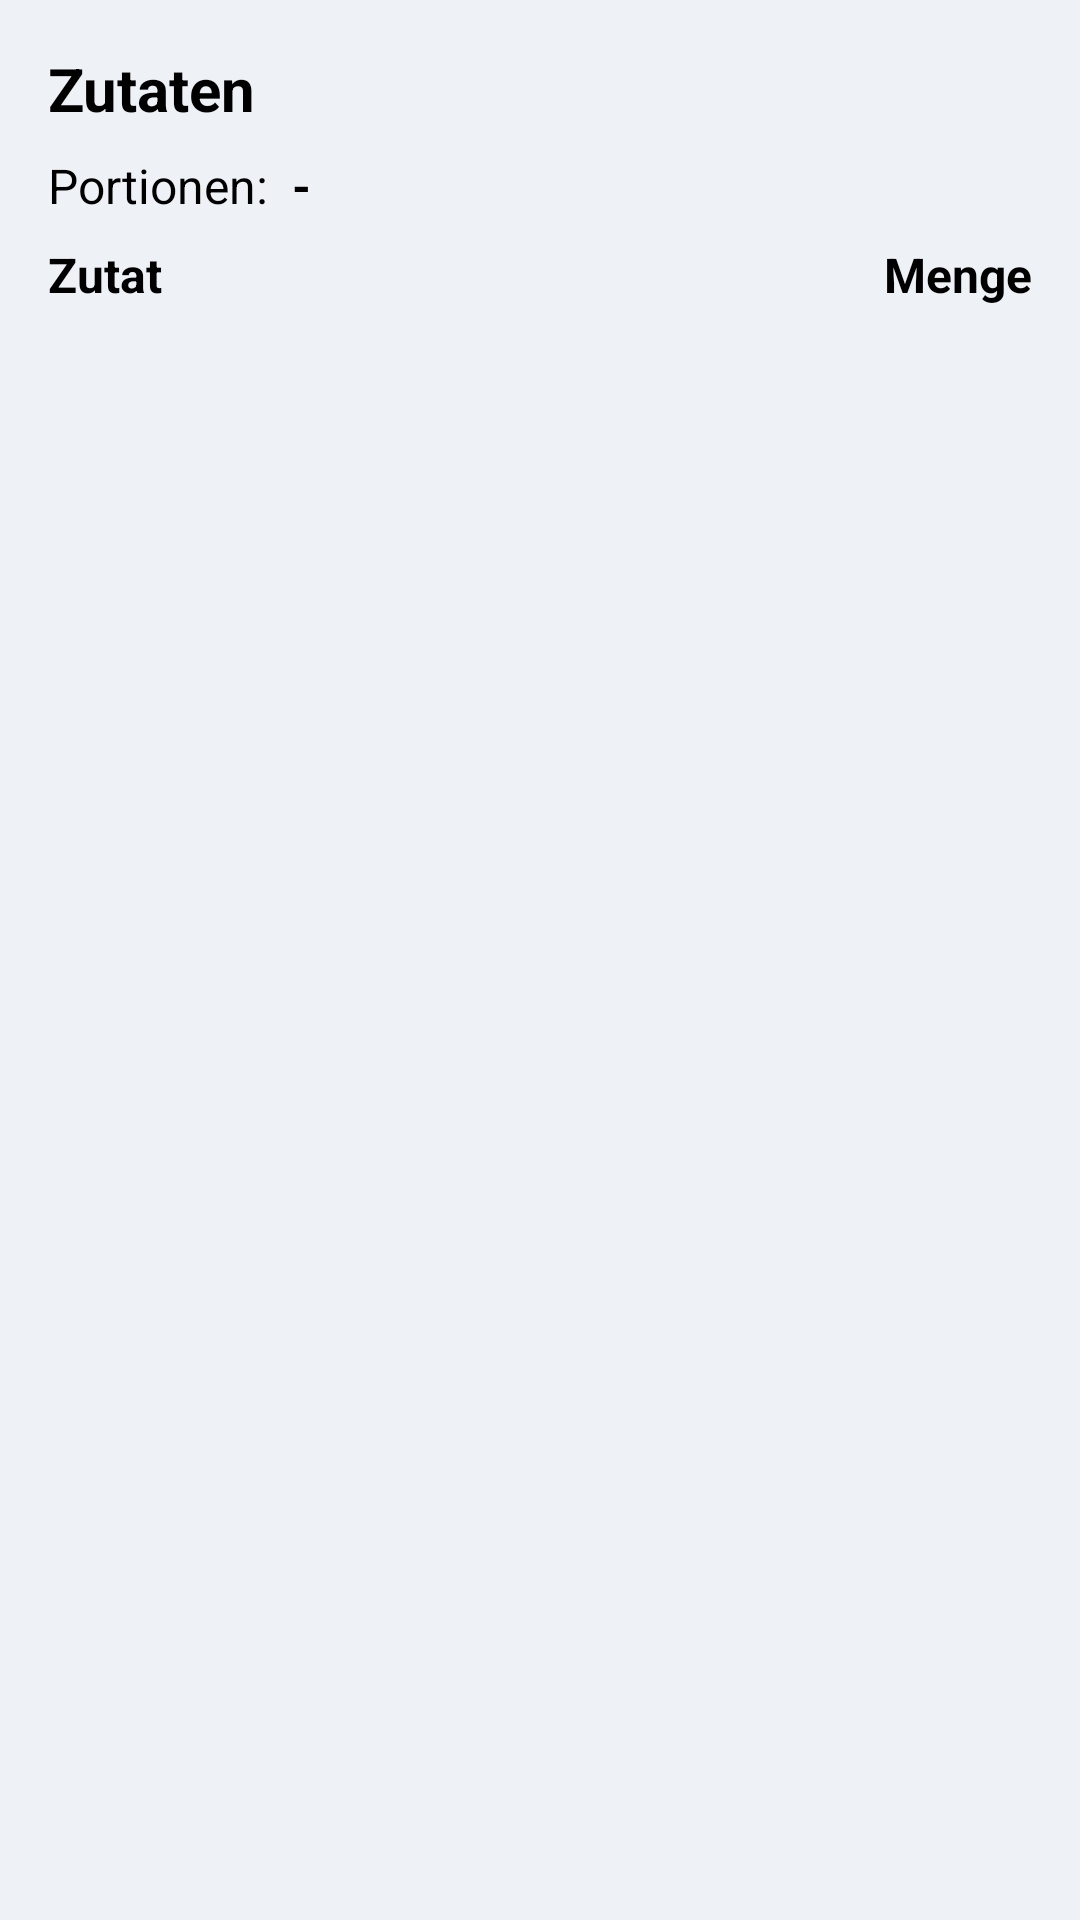

Android layout source for this screen:
<!-- AndroidManifest.xml: application theme Theme.Mealplanner -->
<!-- res/layout/recipe_detail_ingredients.xml -->
<LinearLayout xmlns:android="http://schemas.android.com/apk/res/android"
    android:layout_width="match_parent"
    android:layout_height="match_parent"
    android:orientation="vertical"
    android:padding="16dp">

    <TextView
        android:layout_width="match_parent"
        android:layout_height="wrap_content"
        android:text="Zutaten"
        android:textSize="20sp"
        android:textStyle="bold"
        android:paddingBottom="8dp" />

    <LinearLayout
        android:layout_width="match_parent"
        android:layout_height="wrap_content"
        android:orientation="horizontal"
        android:gravity="center_vertical"
        android:paddingBottom="8dp">

        <TextView
            android:layout_width="wrap_content"
            android:layout_height="wrap_content"
            android:text="Portionen:"
            android:textSize="16sp"
            android:layout_marginRight="8dp" />

        <TextView
            android:id="@+id/servings_count"
            android:layout_width="wrap_content"
            android:layout_height="wrap_content"
            android:text="-"
            android:textSize="16sp"
            android:textStyle="bold"/>


    </LinearLayout>

    <LinearLayout
        android:layout_width="match_parent"
        android:layout_height="wrap_content"
        android:orientation="horizontal"
        android:paddingBottom="8dp">
        <TextView
            android:id="@+id/ingredient_name_header"
            android:layout_width="0dp"
            android:layout_height="wrap_content"
            android:layout_weight="2"
            android:text="Zutat"
            android:textSize="16sp"
            android:textStyle="bold" />

        <TextView
            android:id="@+id/ingredient_quantity_header"
            android:layout_width="0dp"
            android:layout_height="wrap_content"
            android:layout_weight="1"
            android:text="Menge"
            android:textSize="16sp"
            android:textStyle="bold"
            android:gravity="end"/>
    </LinearLayout>

    <androidx.recyclerview.widget.RecyclerView
        android:id="@+id/ingredients_recycler_view"
        android:layout_width="match_parent"
        android:layout_height="wrap_content" />


</LinearLayout>
<!-- resources referenced by this layout -->
<resources>
  <style name="Theme.Mealplanner" parent="Base.Theme.Mealplanner" />
  <style name="Base.Theme.Mealplanner" parent="Theme.MaterialComponents.Light.NoActionBar">
          
          <item name="colorPrimary">@color/AprimaryColor</item>
          <item name="colorSecondary">@color/AsecondaryColor</item>
  
          <item name="android:colorBackground">@color/AbackgroundColor</item>
          <item name="colorSurface">@color/AcardBackgroundColor</item>
  
          <item name="android:textColor">@color/AcardTextColor</item>
      </style>
  <color name="AprimaryColor">#FFB300</color>
  <color name="AsecondaryColor">#8cbbcd</color>
  <color name="AbackgroundColor">#eef2f6</color>
  <color name="AcardBackgroundColor">#ffffff</color>
  <color name="AcardTextColor">#000000</color>
</resources>
